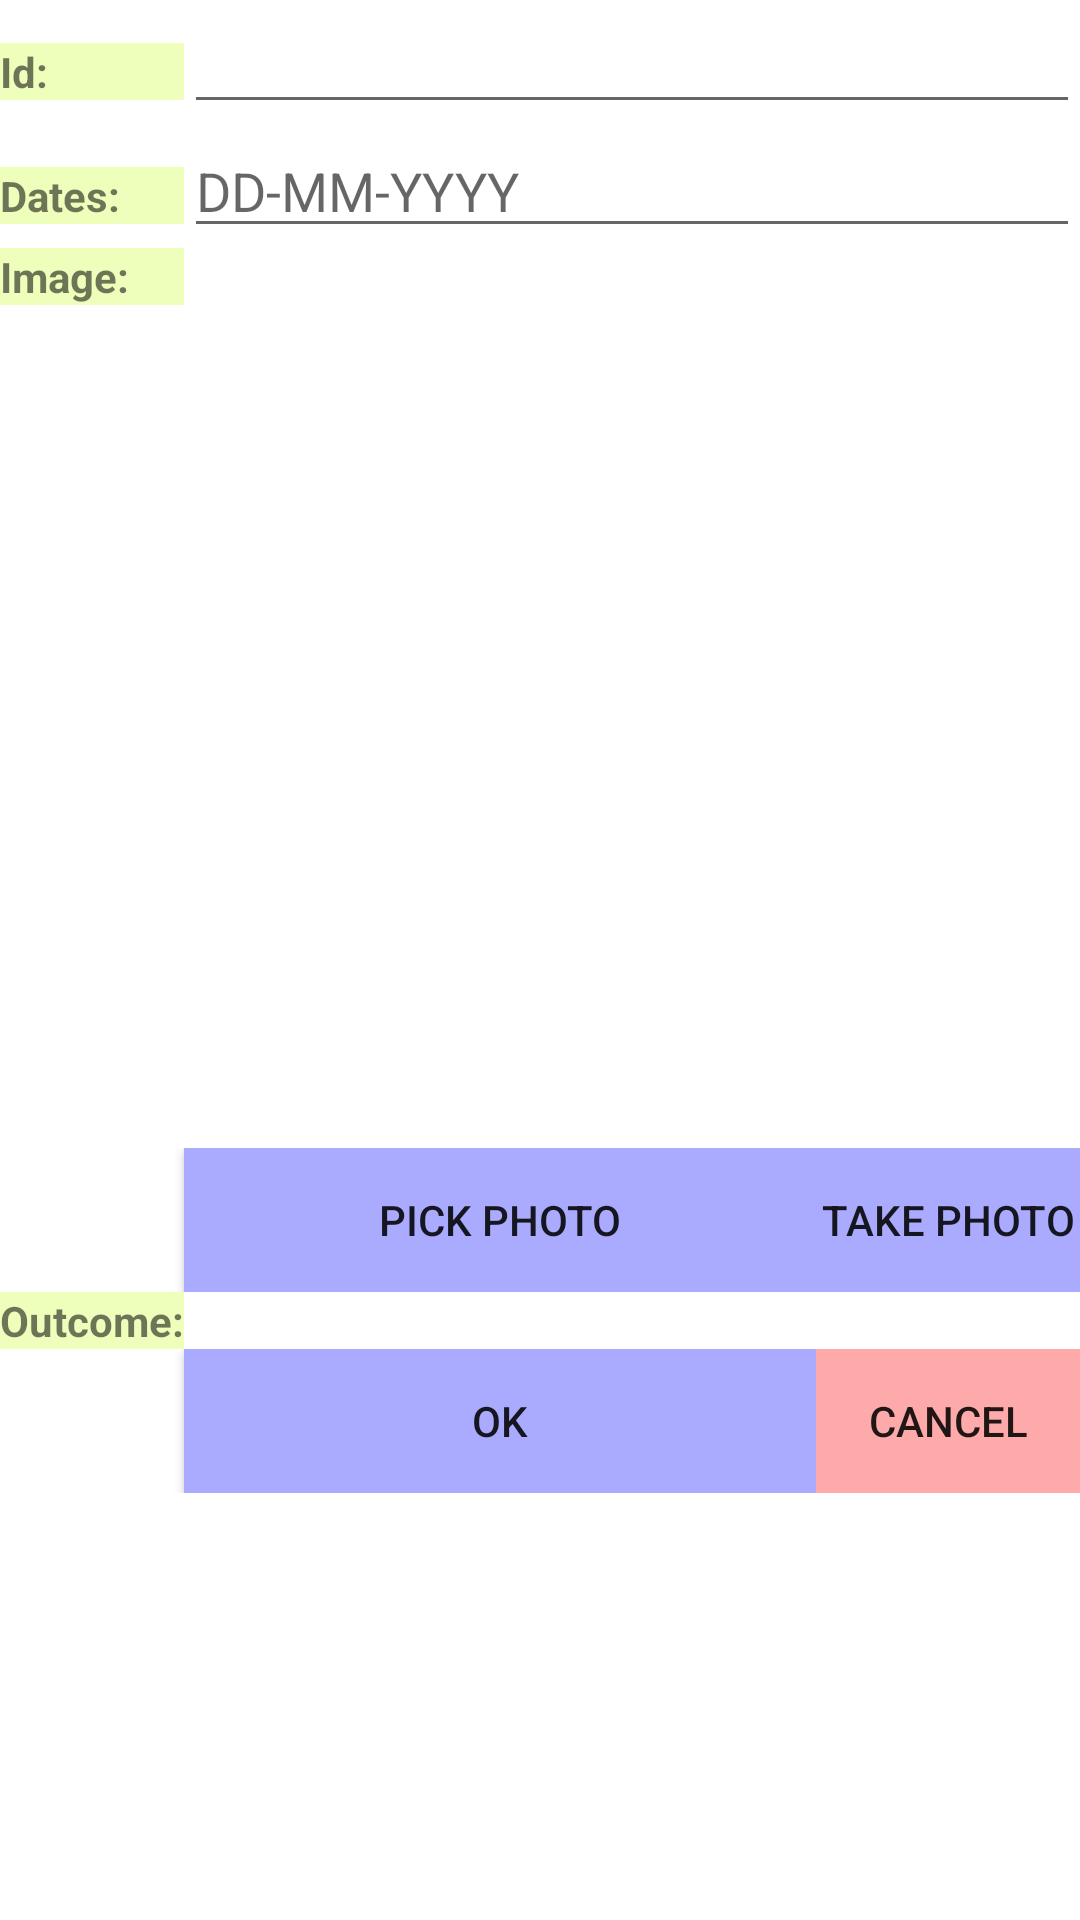

Reconstruct the res/layout file that produces this screen, plus the resources it refers to.
<!-- AndroidManifest.xml: application theme Theme.Skincancer -->
<!-- res/layout/createskincancer_layout.xml -->
<ScrollView xmlns:android="http://schemas.android.com/apk/res/android"
	android:layout_width="match_parent"
	android:layout_height="match_parent">
<TableLayout xmlns:android="http://schemas.android.com/apk/res/android"
    xmlns:tools="http://schemas.android.com/tools"
    android:layout_width="match_parent"
    android:layout_height="match_parent"
    android:stretchColumns="1"
    tools:context=".CreateSkinCancerFragment" >

    <TableRow>
		      <TextView
				   android:id="@+id/crudSkinCanceridLabel"
				   android:textStyle="bold"
				   android:background="#EEFFBB"
				   android:text="Id:" />
				
	  <EditText
		   android:id="@+id/crudSkinCanceridField"

		   android:layout_span="4" />
	</TableRow>	
    <TableRow>
		      <TextView
				   android:id="@+id/crudSkinCancerdatesLabel"
				   android:textStyle="bold"
				   android:background="#EEFFBB"
				   android:text="Dates:" />
				
	  <EditText
		   android:id="@+id/crudSkinCancerdatesField"
		android:hint="DD-MM-YYYY"

		   android:layout_span="4" />
	</TableRow>	
    <TableRow>
			  <TextView
			       android:id="@+id/crudSkinCancerimagesLabel"
			       android:textStyle="bold"
			       android:background="#EEFFBB"
			       android:text="Image:" />
			  <ImageView
			        android:id="@+id/crudSkinCancerimagesImageView"
			        tools:srcCompat="@tools:sample/avatars"
			        android:layout_width="fill_parent"
			        android:layout_height="300dp"
				    android:layout_span="4" />
		     </TableRow>
		     
		        <TableRow>
		            <Button
		                android:id="@+id/buttonPickPhoto"
		                android:layout_width="wrap_content"
		                android:layout_height="wrap_content"
		                android:background="#AAAAFF"
		                android:layout_column="1"
		                android:text="Pick Photo" 
		                android:onClick="onPickImage"/>
		            <Button
		                android:id="@+id/buttonTakePhoto"
		                android:layout_width="wrap_content"
		                android:layout_height="wrap_content"
		                android:background="#AAAAFF"
		                android:layout_column="3"
		                android:text="Take Photo"
		                android:onClick="onTakeImage" />
		        </TableRow>
    <TableRow>
				      <TextView
						   android:id="@+id/crudSkinCanceroutcomeLabel"
								   android:textStyle="bold"
						   android:background="#EEFFBB"
						   android:text="Outcome:" />
						
			  <TextView
				   android:id="@+id/crudSkinCanceroutcomeView"
				   android:textStyle="bold"
				   android:layout_span="4" />
			</TableRow>	
	<TableRow>
	  <Button
		   android:id="@+id/crudSkinCancerOK"
		   android:layout_width="wrap_content"
		   android:layout_height="wrap_content"
		   android:layout_column="1"
		   android:background="#AAAAFF"
		   android:text="OK"
		   android:onClick="crudSkinCancerOK"/>
	  <Button
		   android:id="@+id/crudSkinCancerCancel"
		   android:layout_width="wrap_content"
		   android:layout_height="wrap_content"
		   android:layout_column="3"
		   android:background="#FFAAAA"
		   android:text="Cancel"
		   android:onClick="crudSkinCancerCancel"/>
	 </TableRow>		

</TableLayout>
</ScrollView>
<!-- resources referenced by this layout -->
<resources>
  <style name="Theme.Skincancer" parent="Theme.MaterialComponents.DayNight.DarkActionBar">
          
          <item name="colorPrimary">@color/purple_500</item>
          <item name="colorPrimaryVariant">@color/purple_700</item>
          <item name="colorOnPrimary">@color/white</item>
          
          <item name="colorSecondary">@color/teal_200</item>
          <item name="colorSecondaryVariant">@color/teal_700</item>
          <item name="colorOnSecondary">@color/black</item>
          
          <item name="android:statusBarColor">?attr/colorPrimaryVariant</item>
          
      </style>
  <!-- not gathered from this repository: default colours our renderer supplied (Android Studio template values) -->
  <color name="purple_500">#FF6200EE</color>
  <color name="purple_700">#FF3700B3</color>
  <color name="teal_200">#FF03DAC5</color>
  <color name="teal_700">#FF018786</color>
  <color name="black">#FF000000</color>
  <color name="white">#FFFFFFFF</color>
</resources>
